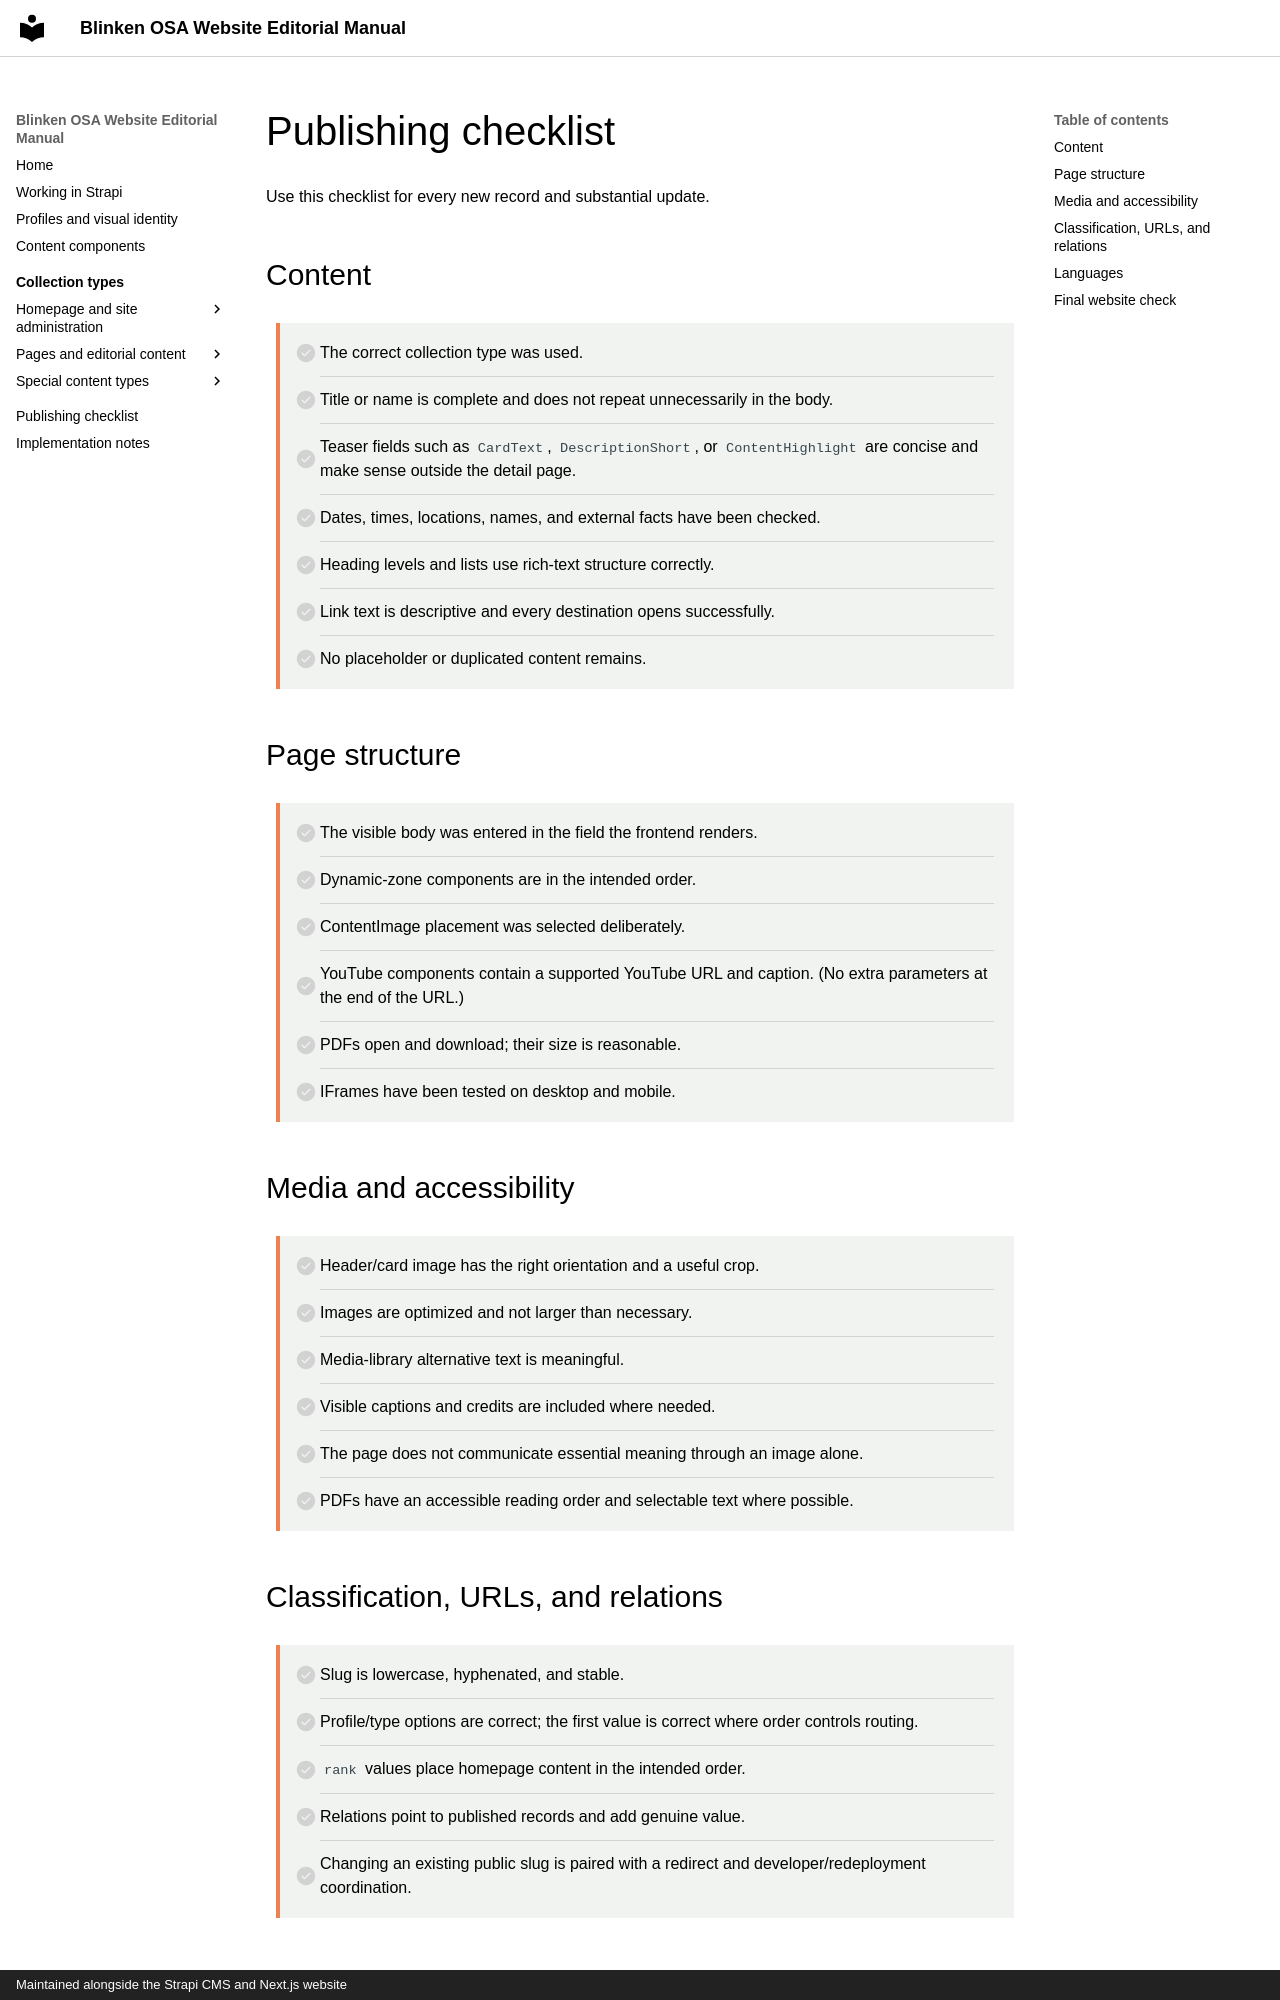

repository: BlinkenOSA/website-manual · page: publishing-checklist/index.html · generator: mkdocs · copyright: Maintained alongside the Strapi CMS and Next.js website

# Publishing checklist

Use this checklist for every new record and substantial update.

## Content

- [ ] The correct collection type was used.
- [ ] Title or name is complete and does not repeat unnecessarily in the body.
- [ ] Teaser fields such as `CardText`, `DescriptionShort`, or `ContentHighlight` are concise and make sense outside the detail page.
- [ ] Dates, times, locations, names, and external facts have been checked.
- [ ] Heading levels and lists use rich-text structure correctly.
- [ ] Link text is descriptive and every destination opens successfully.
- [ ] No placeholder or duplicated content remains.

## Page structure

- [ ] The visible body was entered in the field the frontend renders.
- [ ] Dynamic-zone components are in the intended order.
- [ ] ContentImage placement was selected deliberately.
- [ ] YouTube components contain a supported YouTube URL and caption. (No extra parameters at the end of the URL.)
- [ ] PDFs open and download; their size is reasonable.
- [ ] IFrames have been tested on desktop and mobile.

## Media and accessibility

- [ ] Header/card image has the right orientation and a useful crop.
- [ ] Images are optimized and not larger than necessary.
- [ ] Media-library alternative text is meaningful.
- [ ] Visible captions and credits are included where needed.
- [ ] The page does not communicate essential meaning through an image alone.
- [ ] PDFs have an accessible reading order and selectable text where possible.
